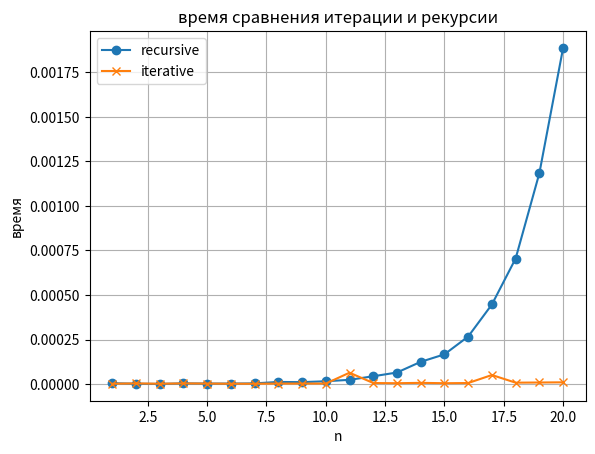

This chart was generated by the following Python code:
import datetime
import math
import matplotlib.pyplot as plt
#рекурсия
def F_rec(n):
    if n==1: return 1
    else :
        G_n=G_rec(n-1)
        return (-1)**n * (F_rec(n-1) - 2*G_n)
def G_rec(n):
    if n==1: return 1
    else:
        F_n=F_rec(n-1)
        return (-1)* F_n + math.factorial(2*n-1)
#итеративное
def F_it(n):
    F_v=[0]*(n+1)
    G_v=[0]*(n+1)
    F_v[1]=1
    G_v[1]=1

    for i in range(2,n+1):
        G_v[i]=(-1)*F_v[i-1]+math.factorial(2*i-1)
        F_v[i]=(-1)**i*(F_v[i-1]-2*G_v[i-1])
    return G_v[n],F_v[n]
#время
n_vr=range(1,21)
rec_time=[]
it_time=[]
for n in n_vr:
    start_time=datetime.datetime.now()
    F_rec(n)
    rec_time.append((datetime.datetime.now()-start_time).total_seconds())
    start_time = datetime.datetime.now()
    F_it(n)
    it_time.append((datetime.datetime.now() - start_time).total_seconds())
#таблица
print(f"{'n':<10} {'время рекурсии (сек)':<20} {'время итерации (сек)':<20}")
for n, r_time, i_time in zip(n_vr, rec_time, it_time):
    print(f"{n:<5} {r_time:<20.6f} {i_time:<20.6f}")

#график
plt.plot(n_vr, rec_time, label='recursive', marker='o')
plt.plot(n_vr, it_time, label='iterative', marker='x')
plt.title('время сравнения итерации и рекурсии')
plt.xlabel('n')
plt.ylabel('время')
plt.legend()
plt.grid(True)
plt.show()